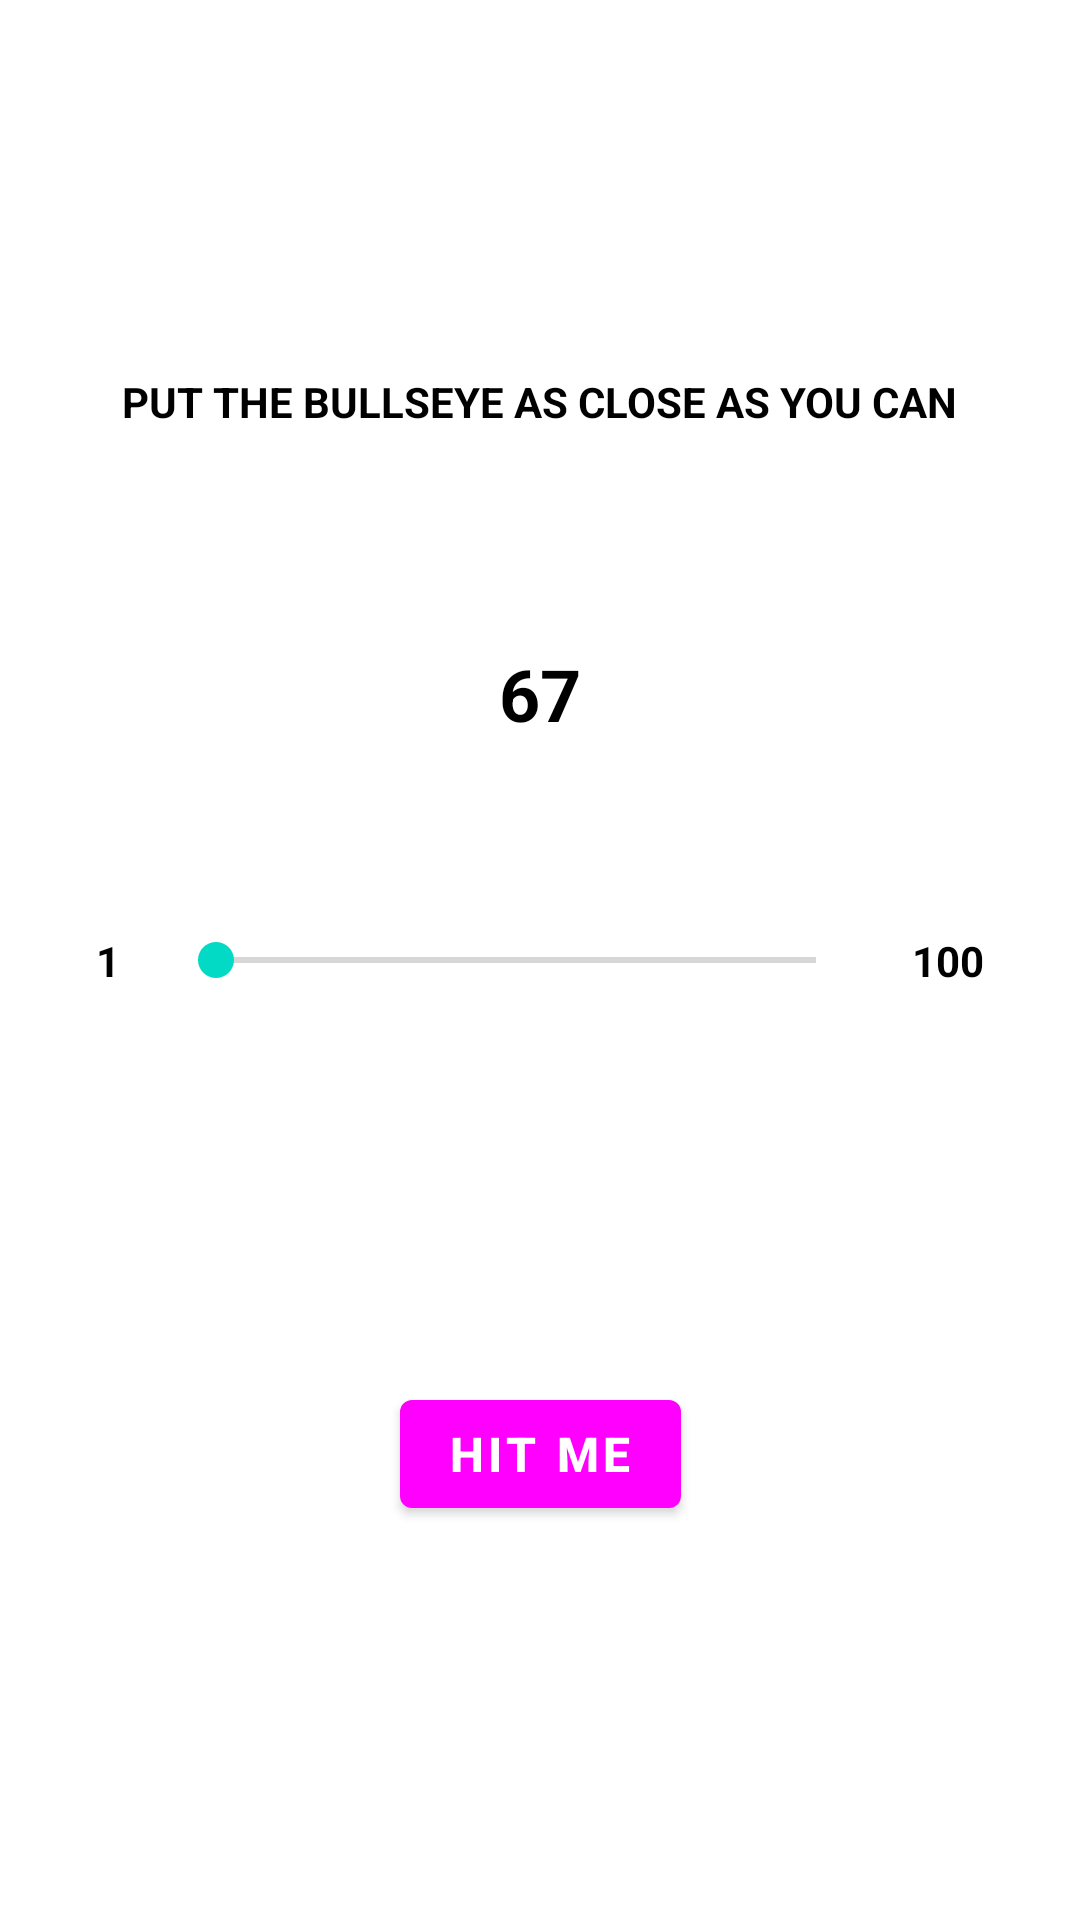

Android layout source for this screen:
<!-- AndroidManifest.xml: activity theme Theme.Bullseye.NoActionBar.Fullscreen -->
<!-- res/layout/activity_main.xml -->
<?xml version="1.0" encoding="utf-8"?>
<androidx.constraintlayout.widget.ConstraintLayout xmlns:android="http://schemas.android.com/apk/res/android"
    xmlns:app="http://schemas.android.com/apk/res-auto"
    xmlns:tools="http://schemas.android.com/tools"
    android:layout_width="match_parent"
    android:layout_height="match_parent"
    tools:context="com.yourCompany.bullseye.MainActivity">

    <TextView
        android:id="@+id/textView"
        android:layout_width="wrap_content"
        android:layout_height="wrap_content"
        android:text="@string/instruction_text"
        app:layout_constraintBottom_toBottomOf="parent"
        app:layout_constraintEnd_toEndOf="parent"
        app:layout_constraintStart_toStartOf="parent"
        app:layout_constraintTop_toTopOf="parent"
        app:layout_constraintVertical_bias="0.20" />

    <TextView
        android:id="@+id/targetTextView"
        android:layout_width="wrap_content"
        android:layout_height="wrap_content"
        android:layout_marginTop="8dp"
        android:text="@string/target_value_text"
        android:textSize="24sp"
        app:layout_constraintBottom_toTopOf="@+id/seekBar"
        app:layout_constraintEnd_toEndOf="@+id/textView"
        app:layout_constraintStart_toStartOf="@+id/textView"
        app:layout_constraintTop_toBottomOf="@+id/textView" />

    <SeekBar
        android:id="@+id/seekBar"
        android:layout_width="0dp"
        android:layout_height="wrap_content"
        app:layout_constraintBottom_toBottomOf="parent"
        app:layout_constraintEnd_toStartOf="@+id/maxValueTextView"
        app:layout_constraintStart_toEndOf="@+id/minValueTextView"
        app:layout_constraintTop_toTopOf="parent" />

    <TextView
        android:id="@+id/minValueTextView"
        android:layout_width="wrap_content"
        android:layout_height="wrap_content"
        android:layout_marginStart="32dp"
        android:layout_marginEnd="16dp"
        android:text="@string/min_value_text"
        app:layout_constraintBottom_toBottomOf="@+id/seekBar"
        app:layout_constraintStart_toStartOf="parent"
        app:layout_constraintEnd_toStartOf="@+id/seekBar"
        app:layout_constraintTop_toTopOf="@+id/seekBar" />

    <TextView
        android:id="@+id/maxValueTextView"
        android:layout_width="wrap_content"
        android:layout_height="wrap_content"
        android:layout_marginStart="16dp"
        android:layout_marginEnd="32dp"
        android:text="@string/max_value_text"
        app:layout_constraintBottom_toBottomOf="@+id/seekBar"
        app:layout_constraintEnd_toEndOf="parent"
        app:layout_constraintStart_toEndOf="@+id/seekBar"
        app:layout_constraintTop_toTopOf="@+id/seekBar" />

    <Button
        android:id="@+id/buttonHitMe"
        android:layout_width="wrap_content"
        android:layout_height="wrap_content"
        android:text="@string/hit_me_button_text"
        android:textSize="16sp"
        app:layout_constraintBottom_toBottomOf="parent"
        app:layout_constraintEnd_toEndOf="parent"
        app:layout_constraintStart_toStartOf="parent"
        app:layout_constraintTop_toBottomOf="@+id/seekBar" />
</androidx.constraintlayout.widget.ConstraintLayout>
<!-- resources referenced by this layout -->
<resources>
  <string name="hit_me_button_text">HIT ME</string>
  <string name="instruction_text">PUT THE BULLSEYE AS CLOSE AS YOU CAN</string>
  <string name="max_value_text">100</string>
  <string name="min_value_text">1</string>
  <string name="target_value_text">67</string>
  <style name="Theme.Bullseye.NoActionBar.Fullscreen" parent="@style/Theme.Bullseye">
          <item name="windowNoTitle">true</item>
          <item name="windowActionBar">false</item>
          <item name="android:windowFullscreen">true</item>
      </style>
  <style name="Theme.Bullseye" parent="Theme.MaterialComponents.DayNight.DarkActionBar">
          
          <item name="colorPrimary">@color/red_accent</item>
          <item name="colorPrimaryVariant">@color/red_accent</item>
          <item name="colorOnPrimary">@color/white</item>
          
          <item name="android:statusBarColor">?attr/colorPrimaryVariant</item>
          
          <item name="android:textStyle">bold</item>
          <item name="android:textColor">@color/black</item>
      </style>
  <!-- not gathered from this repository: default colours our renderer supplied (Android Studio template values) -->
  <color name="black">#FF000000</color>
  <color name="white">#FFFFFFFF</color>
</resources>
